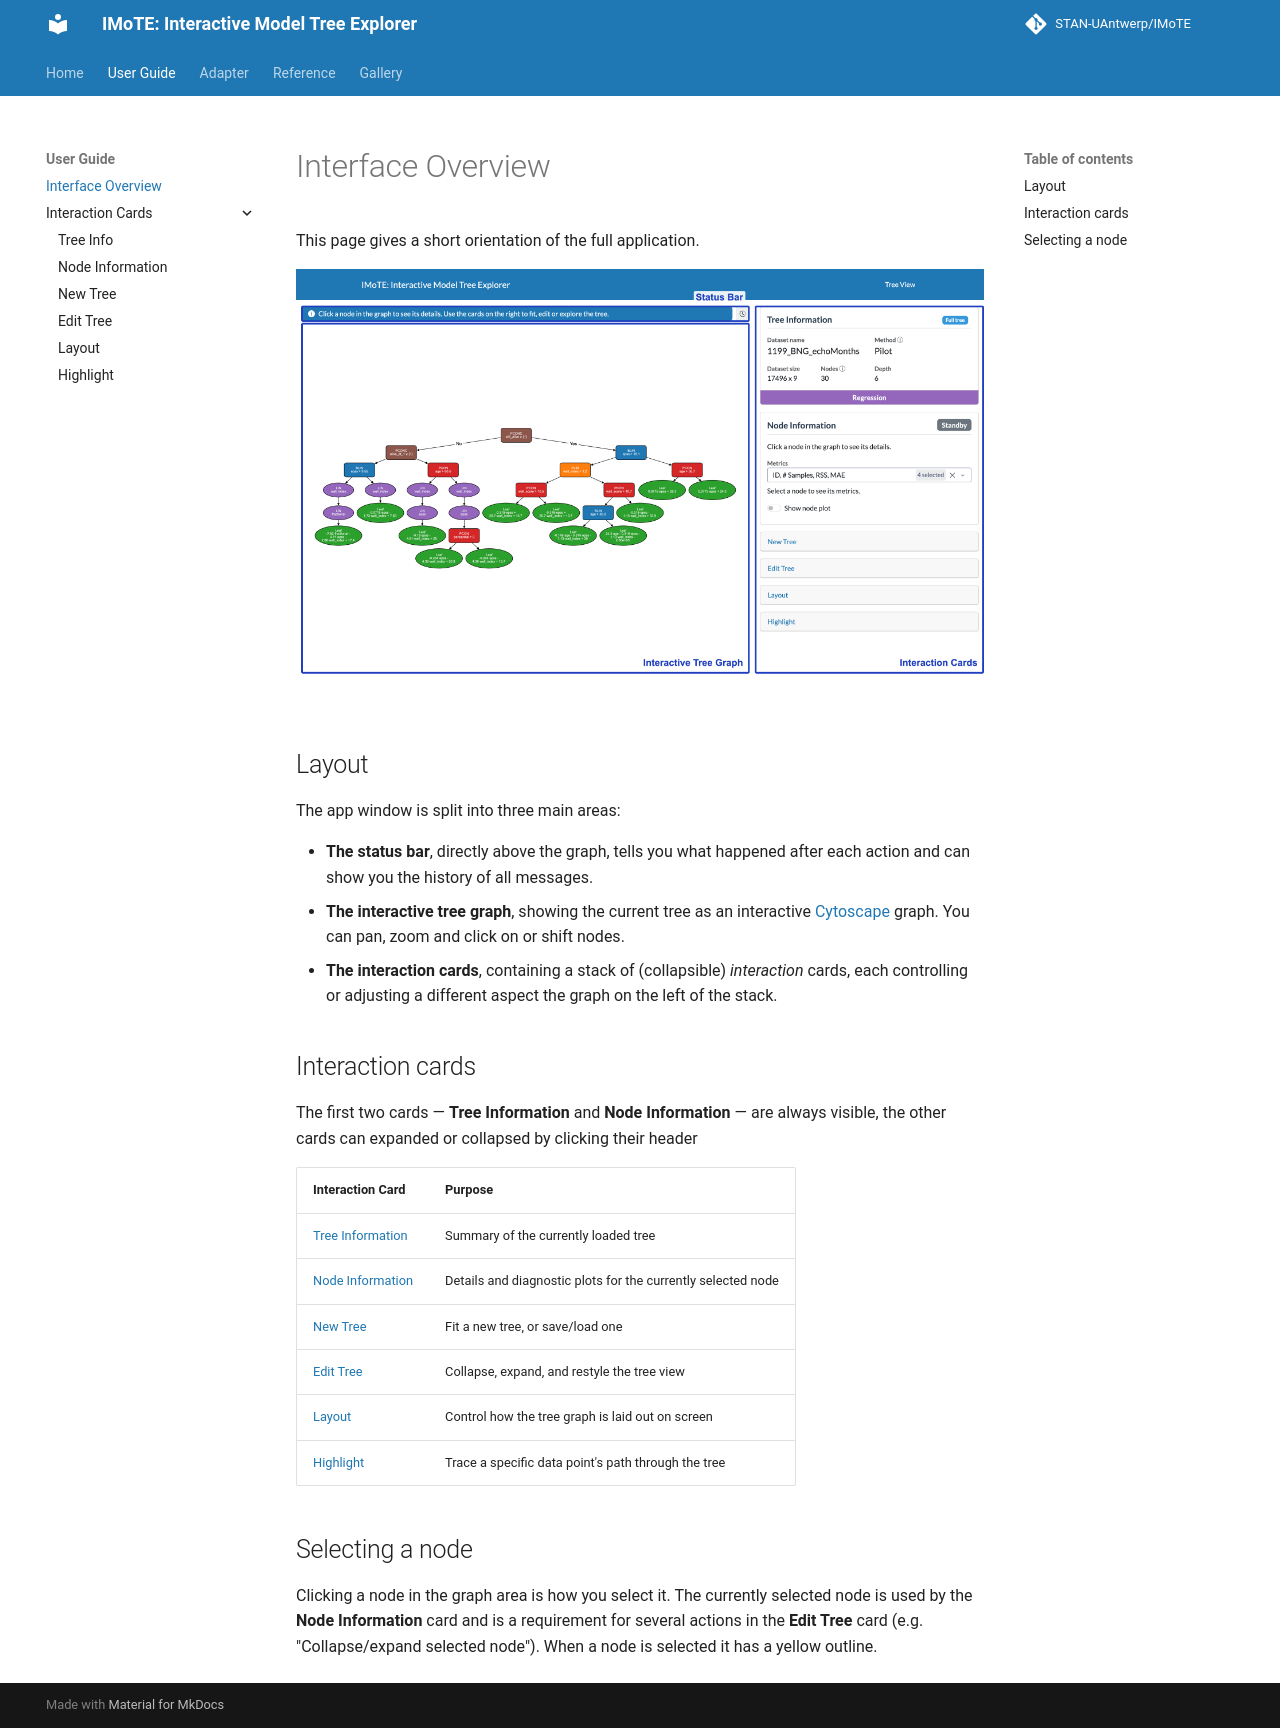

repository: STAN-UAntwerp/IMoTE · page: user-guide/interface-overview/index.html · generator: mkdocs

# Interface Overview

This page gives a short orientation of the full application.

![Screenshot: annotated screenshot pointing out the navbar, graph area, and sidebar](../assets/screenshots/app-overview-annotated.png)

## Layout

The app window is split into three main areas:

- **The status bar**, directly above the graph, tells you what happened after each action and can show you the history of all messages.
- **The interactive tree graph**, showing the current tree as an interactive [Cytoscape](https://js.cytoscape.org/) graph. You can pan, zoom and click on or shift nodes.
- **The interaction cards**, containing a stack of (collapsible) *interaction* cards, each controlling or adjusting a different aspect the graph on the left of the stack.

## Interaction cards

The first two cards — **Tree Information** and **Node Information** — are always visible, the other cards can expanded or collapsed by clicking their header

| Interaction Card                   | Purpose                                                      |
|------------------------------------|--------------------------------------------------------------|
| [Tree Information](a-tree-info.md) | Summary of the currently loaded tree                         |
| [Node Information](b-node-info.md) | Details and diagnostic plots for the currently selected node |
| [New Tree](c-new-tree.md)          | Fit a new tree, or save/load one                             |
| [Edit Tree](d-edit-tree.md)        | Collapse, expand, and restyle the tree view                  |
| [Layout](e-layout.md)              | Control how the tree graph is laid out on screen             |
| [Highlight](f-highlight.md)        | Trace a specific data point's path through the tree          |

## Selecting a node

Clicking a node in the graph area is how you select it. The currently selected node is used by the **Node Information** card and is a requirement for several actions in the **Edit Tree** card (e.g. "Collapse/expand selected node"). When a node is selected it has a yellow outline.
